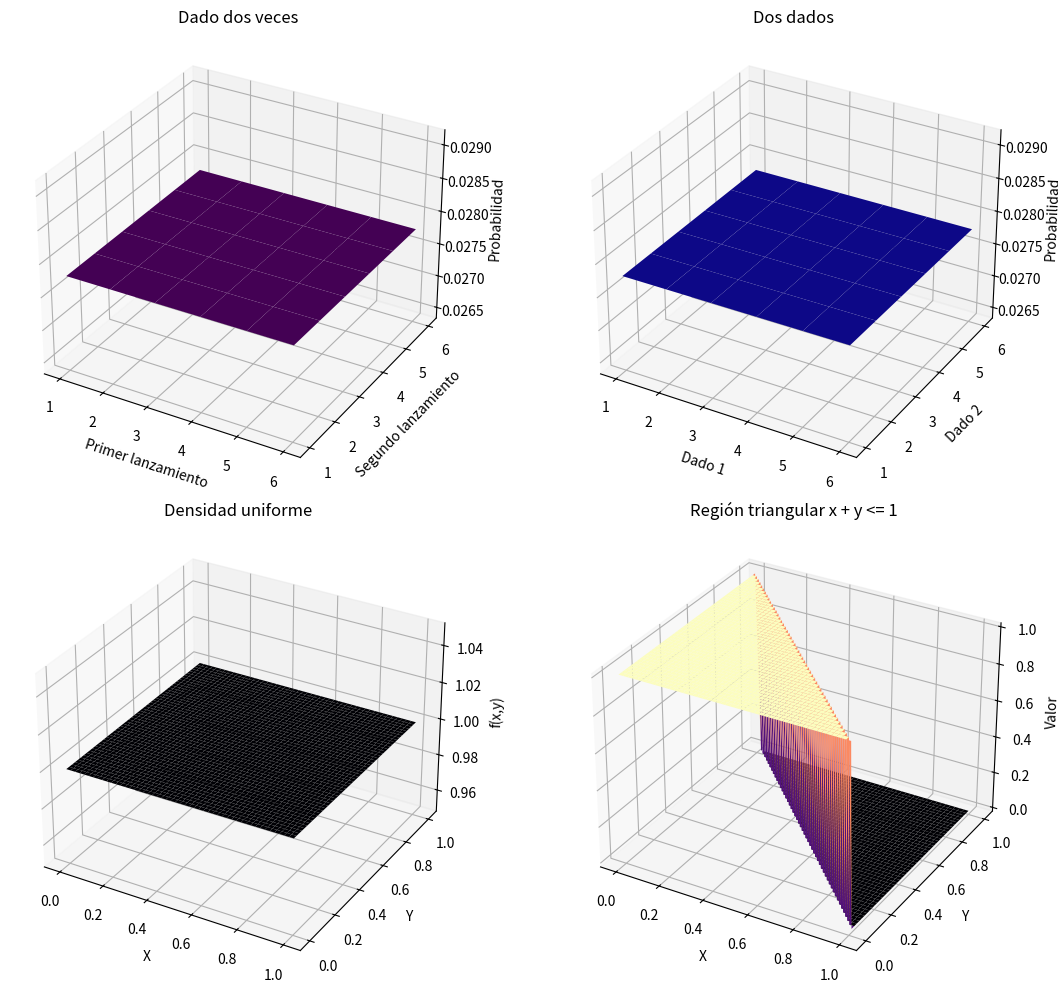

Write Python code to recreate this figure.
import numpy as np
import matplotlib.pyplot as plt
from mpl_toolkits.mplot3d import Axes3D

# ==========================================
# IMPORTACIÓN DE LIBRERÍAS
# ==========================================

# ==========================================
# CREAR FIGURA CON 4 SUBGRÁFICAS
# ==========================================
fig = plt.figure(figsize=(12, 10))

# ==========================================
# GRÁFICA 1: UN DADO DOS VECES
# ==========================================
x = np.arange(1, 7)
y = np.arange(1, 7)
X, Y = np.meshgrid(x, y)
Z = np.full((6,6), 1/36)

ax1 = fig.add_subplot(2, 2, 1, projection='3d')
ax1.plot_surface(X, Y, Z, cmap='viridis')

ax1.set_title("Dado dos veces")
ax1.set_xlabel("Primer lanzamiento")
ax1.set_ylabel("Segundo lanzamiento")
ax1.set_zlabel("Probabilidad")

# ==========================================
# GRÁFICA 2: DOS DADOS
# ==========================================
Z2 = np.full((6,6), 1/36)

ax2 = fig.add_subplot(2, 2, 2, projection='3d')
ax2.plot_surface(X, Y, Z2, cmap='plasma')

ax2.set_title("Dos dados")
ax2.set_xlabel("Dado 1")
ax2.set_ylabel("Dado 2")
ax2.set_zlabel("Probabilidad")

# ==========================================
# GRÁFICA 3: DENSIDAD UNIFORME
# ==========================================
x_cont = np.linspace(0, 1, 50)
y_cont = np.linspace(0, 1, 50)
Xc, Yc = np.meshgrid(x_cont, y_cont)
Zc = np.ones_like(Xc)

ax3 = fig.add_subplot(2, 2, 3, projection='3d')
ax3.plot_surface(Xc, Yc, Zc, cmap='inferno')

ax3.set_title("Densidad uniforme")
ax3.set_xlabel("X")
ax3.set_ylabel("Y")
ax3.set_zlabel("f(x,y)")

# ==========================================
# GRÁFICA 4: REGIÓN TRIANGULAR
# ==========================================
Xt, Yt = np.meshgrid(x_cont, y_cont)
Zt = np.where(Xt + Yt <= 1, 1, 0)

ax4 = fig.add_subplot(2, 2, 4, projection='3d')
ax4.plot_surface(Xt, Yt, Zt, cmap='magma')

ax4.set_title("Región triangular x + y <= 1")
ax4.set_xlabel("X")
ax4.set_ylabel("Y")
ax4.set_zlabel("Valor")

# ==========================================
# AJUSTAR ESPACIADO Y MOSTRAR
# ==========================================
plt.tight_layout()
plt.show()
